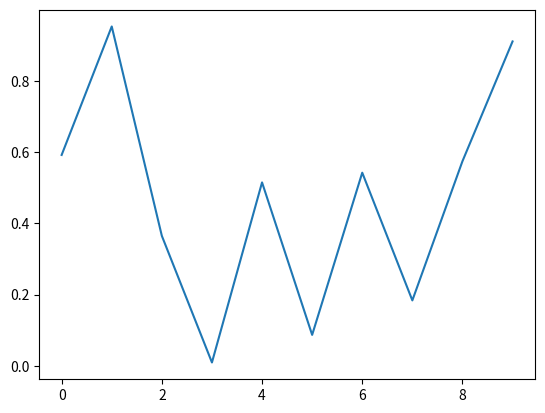

Here is the Python script that generated this plot:
# -*- coding: utf-8 -*-
"""
Created on Mon Aug  3 09:50:33 2020

@author: user
"""

import matplotlib.pyplot as plt
import numpy as np

fig, ax = plt.subplots()
ax.plot(np.random.rand(10))

def onclick(event):
    print('%s click: button=%d, x=%d, y=%d, xdata=%f, ydata=%f' %
          ('double' if event.dblclick else 'single', event.button,
           event.x, event.y, event.xdata, event.ydata))

cid = fig.canvas.mpl_connect('button_press_event', onclick)